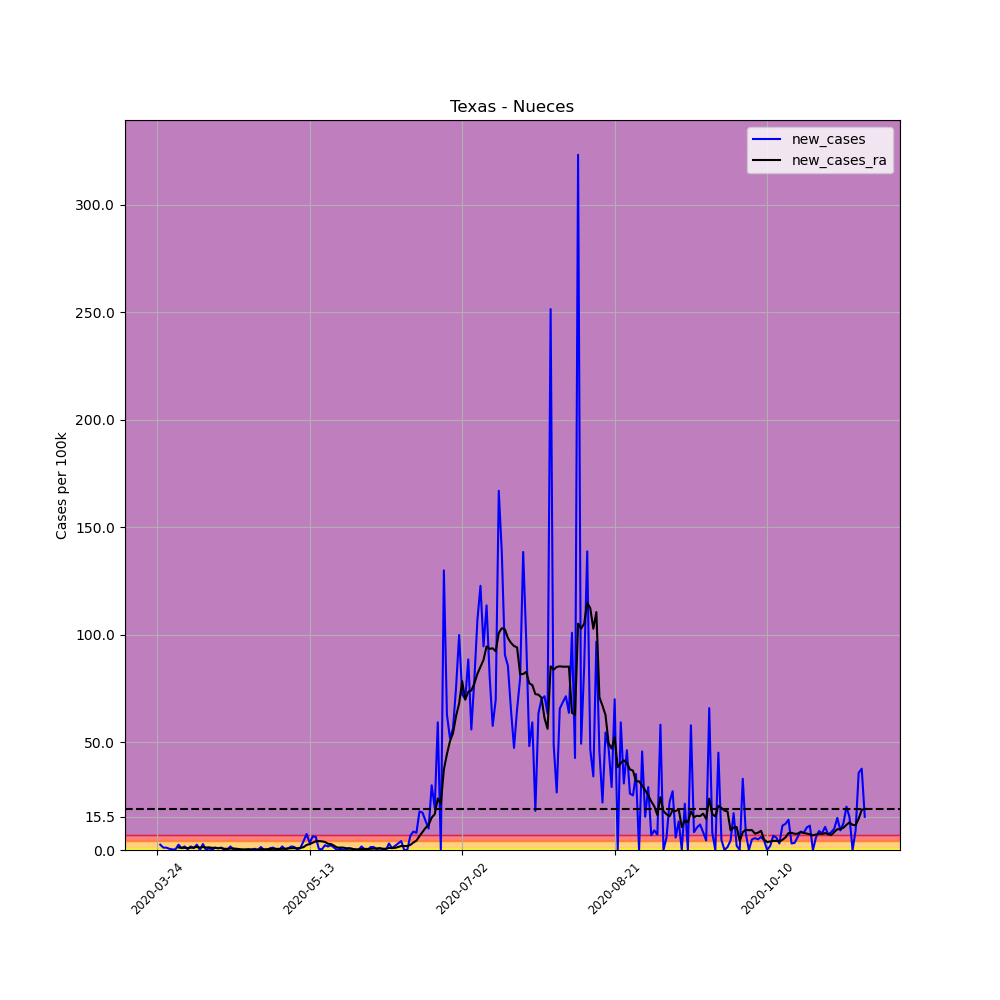

Source data for this figure (header and first rows):
, date, county, state, fips, cases, deaths, COUNTY, STNAME, CTYNAME, POPESTIMATE2019, per_100k, per_100k_ra, new_cases, new_cases_ra
315943, 2020-03-24, Nueces, Texas, 48355, 1, 0, 355, Texas, Nueces, 362294, 0.276, , , 
315944, 2020-03-25, Nueces, Texas, 48355, 10, 0, 355, Texas, Nueces, 362294, 2.76, , 2.484, 
315945, 2020-03-26, Nueces, Texas, 48355, 14, 0, 355, Texas, Nueces, 362294, 3.864, , 1.104, 
315946, 2020-03-27, Nueces, Texas, 48355, 18, 0, 355, Texas, Nueces, 362294, 4.968, , 1.104, 
315947, 2020-03-28, Nueces, Texas, 48355, 20, 0, 355, Texas, Nueces, 362294, 5.52, , 0.552, 
315948, 2020-03-29, Nueces, Texas, 48355, 21, 0, 355, Texas, Nueces, 362294, 5.796, , 0.276, 
315949, 2020-03-30, Nueces, Texas, 48355, 22, 0, 355, Texas, Nueces, 362294, 6.072, 4.18, 0.276, 
315950, 2020-03-31, Nueces, Texas, 48355, 31, 0, 355, Texas, Nueces, 362294, 8.557, 5.363, 2.484, 1.183
315951, 2020-04-01, Nueces, Texas, 48355, 34, 0, 355, Texas, Nueces, 362294, 9.385, 6.309, 0.8281, 0.9464
315952, 2020-04-02, Nueces, Texas, 48355, 40, 0, 355, Texas, Nueces, 362294, 11.04, 7.334, 1.656, 1.025
315953, 2020-04-03, Nueces, Texas, 48355, 41, 0, 355, Texas, Nueces, 362294, 11.32, 8.241, 0.276, 0.9069
315954, 2020-04-04, Nueces, Texas, 48355, 47, 0, 355, Texas, Nueces, 362294, 12.97, 9.306, 1.656, 1.065
315955, 2020-04-05, Nueces, Texas, 48355, 50, 0, 355, Texas, Nueces, 362294, 13.8, 10.45, 0.8281, 1.144
315956, 2020-04-06, Nueces, Texas, 48355, 59, 0, 355, Texas, Nueces, 362294, 16.29, 11.91, 2.484, 1.459
315957, 2020-04-07, Nueces, Texas, 48355, 59, 0, 355, Texas, Nueces, 362294, 16.29, 13.01, 0.0, 1.104
315958, 2020-04-08, Nueces, Texas, 48355, 69, 0, 355, Texas, Nueces, 362294, 19.05, 14.39, 2.76, 1.38
315959, 2020-04-09, Nueces, Texas, 48355, 69, 0, 355, Texas, Nueces, 362294, 19.05, 15.54, 0.0, 1.144
315960, 2020-04-10, Nueces, Texas, 48355, 72, 0, 355, Texas, Nueces, 362294, 19.87, 16.76, 0.8281, 1.222
315961, 2020-04-11, Nueces, Texas, 48355, 72, 0, 355, Texas, Nueces, 362294, 19.87, 17.74, 0.0, 0.9858
315962, 2020-04-12, Nueces, Texas, 48355, 76, 0, 355, Texas, Nueces, 362294, 20.98, 18.77, 1.104, 1.025
315963, 2020-04-13, Nueces, Texas, 48355, 79, 0, 355, Texas, Nueces, 362294, 21.81, 19.56, 0.8281, 0.7886
315964, 2020-04-14, Nueces, Texas, 48355, 83, 0, 355, Texas, Nueces, 362294, 22.91, 20.5, 1.104, 0.9464
315965, 2020-04-15, Nueces, Texas, 48355, 83, 0, 355, Texas, Nueces, 362294, 22.91, 21.06, 0.0, 0.552
315966, 2020-04-16, Nueces, Texas, 48355, 83, 0, 355, Texas, Nueces, 362294, 22.91, 21.61, 0.0, 0.552
315967, 2020-04-17, Nueces, Texas, 48355, 89, 0, 355, Texas, Nueces, 362294, 24.57, 22.28, 1.656, 0.6703
315968, 2020-04-18, Nueces, Texas, 48355, 90, 0, 355, Texas, Nueces, 362294, 24.84, 22.99, 0.276, 0.7098
315969, 2020-04-19, Nueces, Texas, 48355, 90, 0, 355, Texas, Nueces, 362294, 24.84, 23.54, 0.0, 0.552
315970, 2020-04-20, Nueces, Texas, 48355, 90, 1, 355, Texas, Nueces, 362294, 24.84, 23.97, 0.0, 0.4337
315971, 2020-04-21, Nueces, Texas, 48355, 90, 1, 355, Texas, Nueces, 362294, 24.84, 24.25, 0.0, 0.276
315972, 2020-04-22, Nueces, Texas, 48355, 90, 1, 355, Texas, Nueces, 362294, 24.84, 24.53, 0.0, 0.276
315973, 2020-04-23, Nueces, Texas, 48355, 91, 1, 355, Texas, Nueces, 362294, 25.12, 24.84, 0.276, 0.3155
315974, 2020-04-24, Nueces, Texas, 48355, 92, 1, 355, Texas, Nueces, 362294, 25.39, 24.96, 0.276, 0.1183
315975, 2020-04-25, Nueces, Texas, 48355, 94, 2, 355, Texas, Nueces, 362294, 25.95, 25.12, 0.552, 0.1577
315976, 2020-04-26, Nueces, Texas, 48355, 94, 3, 355, Texas, Nueces, 362294, 25.95, 25.28, 0.0, 0.1577
315977, 2020-04-27, Nueces, Texas, 48355, 99, 3, 355, Texas, Nueces, 362294, 27.33, 25.63, 1.38, 0.3549
315978, 2020-04-28, Nueces, Texas, 48355, 99, 3, 355, Texas, Nueces, 362294, 27.33, 25.99, 0.0, 0.3549
315979, 2020-04-29, Nueces, Texas, 48355, 99, 3, 355, Texas, Nueces, 362294, 27.33, 26.34, 0.0, 0.3549
315980, 2020-04-30, Nueces, Texas, 48355, 102, 3, 355, Texas, Nueces, 362294, 28.15, 26.77, 0.8281, 0.4337
315981, 2020-05-01, Nueces, Texas, 48355, 106, 3, 355, Texas, Nueces, 362294, 29.26, 27.33, 1.104, 0.552
315982, 2020-05-02, Nueces, Texas, 48355, 107, 3, 355, Texas, Nueces, 362294, 29.53, 27.84, 0.276, 0.5126
315983, 2020-05-03, Nueces, Texas, 48355, 107, 3, 355, Texas, Nueces, 362294, 29.53, 28.35, 0.0, 0.5126
315984, 2020-05-04, Nueces, Texas, 48355, 113, 3, 355, Texas, Nueces, 362294, 31.19, 28.9, 1.656, 0.552
315985, 2020-05-05, Nueces, Texas, 48355, 114, 3, 355, Texas, Nueces, 362294, 31.47, 29.49, 0.276, 0.5915
315986, 2020-05-06, Nueces, Texas, 48355, 117, 3, 355, Texas, Nueces, 362294, 32.29, 30.2, 0.8281, 0.7098
315987, 2020-05-07, Nueces, Texas, 48355, 123, 3, 355, Texas, Nueces, 362294, 33.95, 31.03, 1.656, 0.8281
315988, 2020-05-08, Nueces, Texas, 48355, 128, 3, 355, Texas, Nueces, 362294, 35.33, 31.9, 1.38, 0.8675
315989, 2020-05-09, Nueces, Texas, 48355, 128, 3, 355, Texas, Nueces, 362294, 35.33, 32.73, 0.0, 0.8281
315990, 2020-05-10, Nueces, Texas, 48355, 132, 3, 355, Texas, Nueces, 362294, 36.43, 33.71, 1.104, 0.9858
315991, 2020-05-11, Nueces, Texas, 48355, 147, 3, 355, Texas, Nueces, 362294, 40.57, 35.05, 4.14, 1.341
315992, 2020-05-12, Nueces, Texas, 48355, 174, 3, 355, Texas, Nueces, 362294, 48.03, 37.42, 7.453, 2.366
315993, 2020-05-13, Nueces, Texas, 48355, 186, 3, 355, Texas, Nueces, 362294, 51.34, 40.14, 3.312, 2.721
315994, 2020-05-14, Nueces, Texas, 48355, 209, 3, 355, Texas, Nueces, 362294, 57.69, 43.53, 6.348, 3.391
315995, 2020-05-15, Nueces, Texas, 48355, 231, 3, 355, Texas, Nueces, 362294, 63.76, 47.59, 6.072, 4.061
315996, 2020-05-16, Nueces, Texas, 48355, 233, 3, 355, Texas, Nueces, 362294, 64.31, 51.73, 0.552, 4.14
315997, 2020-05-17, Nueces, Texas, 48355, 234, 3, 355, Texas, Nueces, 362294, 64.59, 55.76, 0.276, 4.022
315998, 2020-05-18, Nueces, Texas, 48355, 242, 3, 355, Texas, Nueces, 362294, 66.8, 59.5, 2.208, 3.746
315999, 2020-05-19, Nueces, Texas, 48355, 248, 3, 355, Texas, Nueces, 362294, 68.45, 62.42, 1.656, 2.918
316000, 2020-05-20, Nueces, Texas, 48355, 256, 3, 355, Texas, Nueces, 362294, 70.66, 65.18, 2.208, 2.76
316001, 2020-05-21, Nueces, Texas, 48355, 260, 3, 355, Texas, Nueces, 362294, 71.76, 67.19, 1.104, 2.011
316002, 2020-05-22, Nueces, Texas, 48355, 260, 3, 355, Texas, Nueces, 362294, 71.76, 68.33, 0.0, 1.144
... 173 more rows
